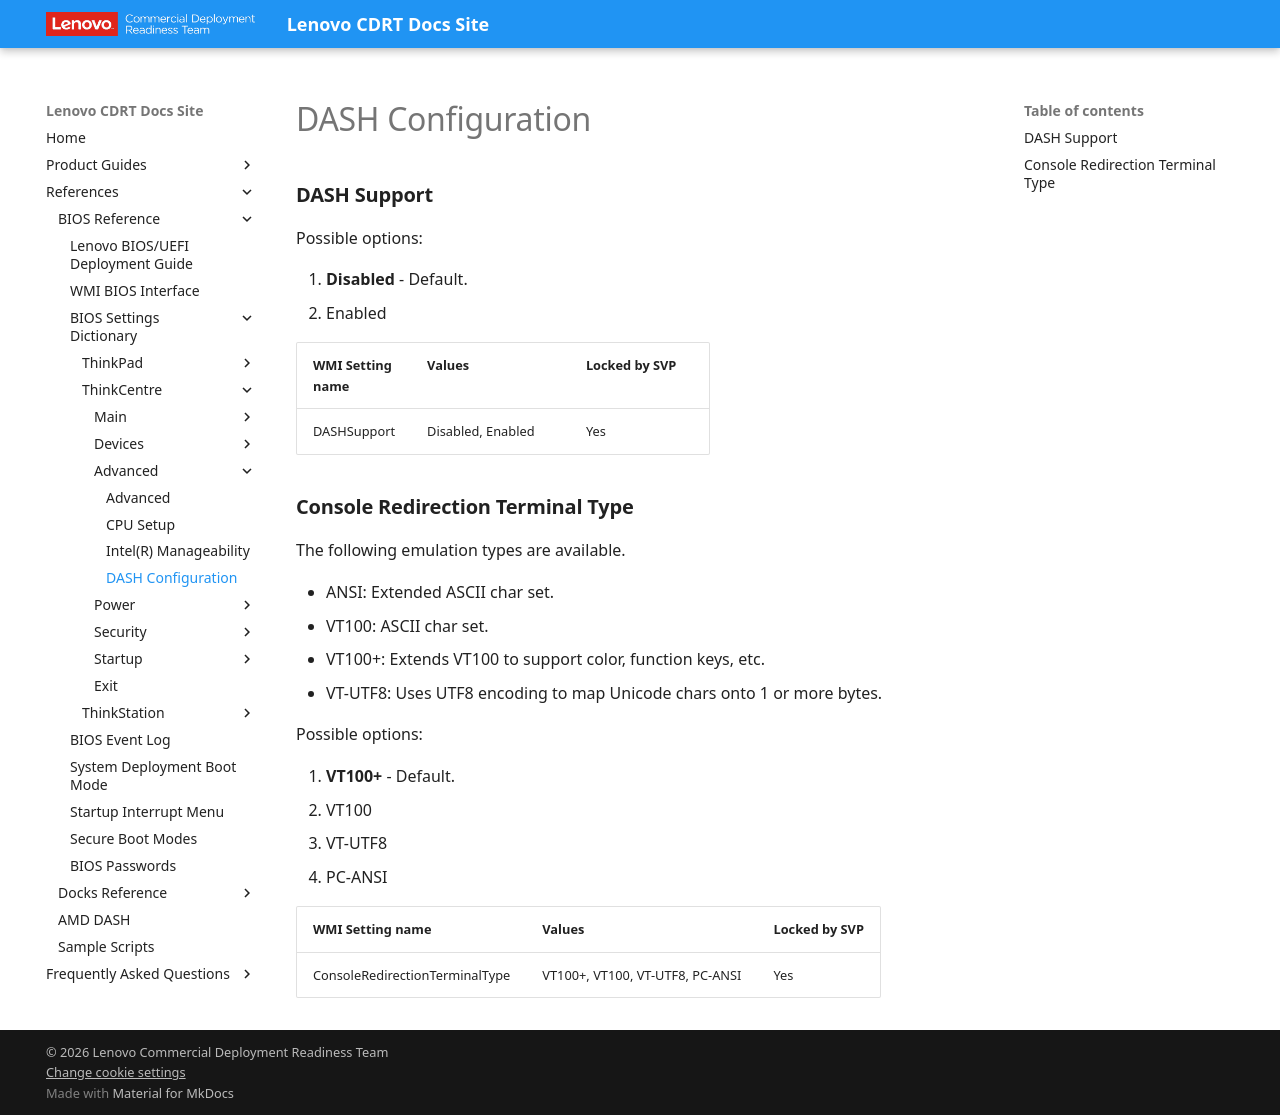

repository: CDRT/mk_docs · page: ref/bios/settings/thinkcentre/dash_configuration/index.html · generator: mkdocs

# DASH Configuration

### **DASH Support**

Possible options:

1. **Disabled** - Default.
2. Enabled

| WMI Setting name | Values | Locked by SVP |
| :--- | :--- | :--- |
| DASHSupport | Disabled, Enabled | Yes |

### **Console Redirection Terminal Type**

The following emulation types are available.

- ANSI: Extended ASCII char set.
- VT100: ASCII char set.
- VT100+: Extends VT100 to support color, function keys, etc.
- VT-UTF8: Uses UTF8 encoding to map Unicode chars onto 1 or more bytes.

Possible options:

1. **VT100+** - Default.
2. VT100
3. VT-UTF8
4. PC-ANSI

| WMI Setting name | Values | Locked by SVP |
| :--- | :--- | :--- |
| ConsoleRedirectionTerminalType | VT100+, VT100, VT-UTF8, PC-ANSI | Yes |
